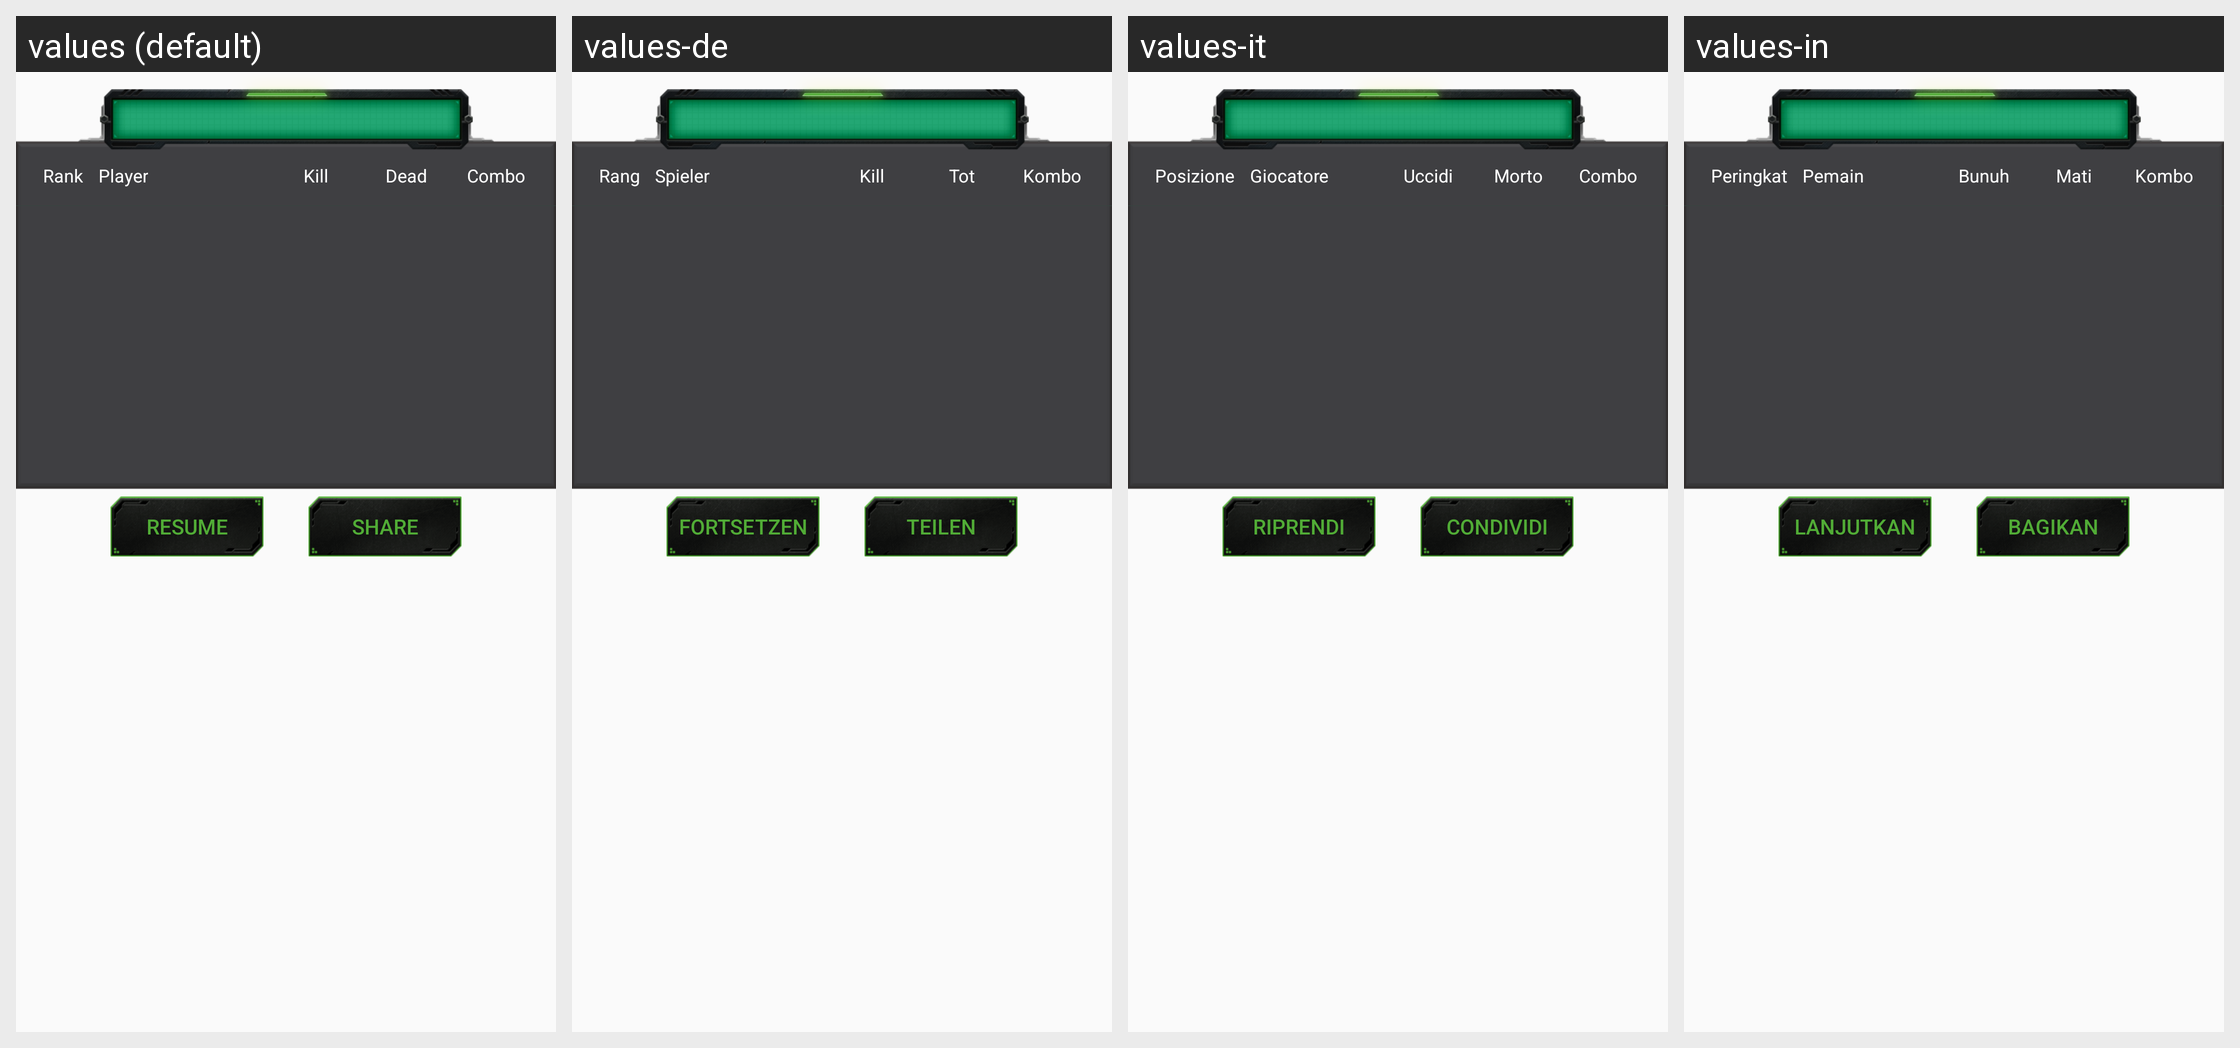

Here is an Android app screen in its default locale and in the app's own translations. Write out the translated-string differences for the strings that appear on this screen.
Android screen res/layout/war_vgame_result.xml rendered under 4 locales, left to right: values (default), values-de, values-it, values-in. Device: Nexus 5 (rendered at 1080×1920; each locale shown at half size, 540×960, under a caption strip naming it); theme AppTheme.
Other locales in the repository, not shown: values-af, values-ar, values-bg, values-bn, values-ca, values-cs, values-da, values-el, values-en, values-en-rGB, values-es, values-fa, values-fi, values-fr, values-gu, values-hi, values-hr, values-hu, values-iw, values-ja, values-kn, values-ko, values-mr, values-ms, values-nb, values-nl, values-pa, values-pl, values-pt, values-pt-rPT, values-ro, values-ru, values-sk, values-sr, values-sv, values-sw, values-ta, values-th, values-tl, values-tr, values-uk, values-ur, values-vi, values-zh, values-zh-rCN, values-zh-rHK, values-zh-rTW.
Strings drawn on this screen, with the default value and each locale's value (text and hints the layout hard-codes, and strings that could not be matched under every locale, appear in the picture but are not listed):

game_vocation_rank
  values: Rank
  values-de: Rang
  values-it: Posizione
  values-in: Peringkat

game_vocation_player
  values: Player
  values-de: Spieler
  values-it: Giocatore
  values-in: Pemain

game_vocation_combo
  values: Combo
  values-de: Kombo
  values-it: Combo
  values-in: Kombo

game_vocation_dead
  values: Dead
  values-de: Tot
  values-it: Morto
  values-in: Mati

game_vocation_kill
  values: Kill
  values-de: Kill
  values-it: Uccidi
  values-in: Bunuh

game_vocation_resume
  values: Resume
  values-de: Fortsetzen
  values-it: Riprendi
  values-in: Lanjutkan

game_vocation_share
  values: Share
  values-de: Teilen
  values-it: Condividi
  values-in: Bagikan
